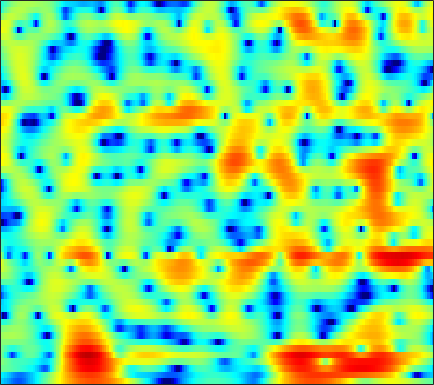

The data file committed next to this chart (first rows):
-6.645, -7.0907, -7.7791, -8.5969, -9.2718, -10.157, -10.936, -11.376, -11.658, -11.512, -10.966, -10.356, -9.3861, -8.339, -7.5438, -6.4947, -5.4449, -4.6653, -3.6209, -2.5673, -1.505, -0.70946, 0.34806, 1.402
-5.333, -5.716, -6.336, -7.072, -7.693, -8.568, -9.407, -9.941, -10.41, -10.49, -10.18, -9.719, -8.933, -8.047, -7.365, -6.462, -5.562, -4.887, -3.972, -3.027, -2.04, -1.271, -0.2102, 0.8837
-0.6731, -0.7815, -0.9858, -1.242, -1.457, -1.759, -2.067, -2.296, -2.617, -2.942, -3.272, -3.525, -3.891, -4.334, -4.744, -5.434, -6.349, -7.221, -8.675, -10.37, -11.51, -10.95, -8.325, -5.163
0.22, -0.144, -0.6558, -1.159, -1.504, -1.893, -2.17, -2.317, -2.445, -2.534, -2.61, -2.683, -2.85, -3.139, -3.447, -3.971, -4.605, -5.129, -5.835, -6.445, -6.755, -6.632, -5.855, -4.406
-0.1202, -1.402, -3.635, -6.704, -9.688, -13.28, -11.36, -8.573, -5.689, -3.724, -2.4, -1.723, -1.181, -1.006, -1.082, -1.426, -2.035, -2.69, -3.879, -5.501, -7.646, -9.575, -11.47, -9.634
-0.2373, -0.8241, -1.734, -2.665, -3.254, -3.691, -3.6, -3.244, -2.579, -1.9, -1.345, -1.053, -0.848, -0.8554, -0.9617, -1.227, -1.648, -2.074, -2.745, -3.444, -4.063, -4.374, -4.396, -3.772
0.2674, 0.2926, 0.263, 0.2004, 0.1417, 0.06478, 0.01287, -0.01813, -0.06426, -0.1389, -0.2758, -0.4311, -0.7236, -1.099, -1.431, -1.966, -2.601, -3.109, -3.75, -4.269, -4.56, -4.561, -4.193, -3.381
1.065, 1.229, 1.395, 1.51, 1.563, 1.587, 1.557, 1.493, 1.349, 1.127, 0.8205, 0.5267, 0.03615, -0.5963, -1.199, -2.209, -3.478, -4.638, -6.625, -9.49, -14.06, -19.52, -17.29, -10.43
-0.06668, 0.0815, 0.2824, 0.4899, 0.6386, 0.8188, 0.9423, 0.9855, 0.9565, 0.8214, 0.5642, 0.288, -0.1925, -0.8077, -1.343, -2.108, -2.918, -3.556, -4.439, -5.209, -5.703, -5.788, -5.336, -4.177
-3.518, -3.565, -3.268, -2.626, -2.012, -1.171, -0.4475, -0.02661, 0.3341, 0.4381, 0.2651, -0.03891, -0.6658, -1.5, -2.209, -3.149, -3.953, -4.319, -4.313, -3.768, -2.903, -2.169, -1.145, -0.09524
-12.68, -21.15, -17.15, -8.975, -5.748, -2.879, -0.9861, -0.002331, 0.8582, 1.25, 1.209, 0.8878, 0.04166, -1.383, -2.993, -6.341, -12.74, -26.4, -12.87, -6.242, -2.725, -0.9052, 0.9397, 2.282
-6.154, -6.275, -5.847, -4.848, -3.894, -2.582, -1.404, -0.6729, 0.058, 0.5219, 0.7332, 0.7265, 0.4887, 0.0188, -0.4381, -1.022, -1.399, -1.507, -1.24, -0.4551, 0.5111, 1.208, 2.024, 2.604
-6.814, -6.427, -5.691, -4.834, -4.162, -3.286, -2.485, -1.946, -1.341, -0.863, -0.5062, -0.3105, -0.1177, 0.0315, 0.1412, 0.3109, 0.4726, 0.6307, 0.9519, 1.316, 1.686, 1.972, 2.257, 2.381
-12.2, -10.05, -7.84, -6.16, -5.165, -4.123, -3.358, -2.922, -2.483, -2.154, -1.915, -1.76, -1.52, -1.206, -0.9201, -0.5027, -0.03085, 0.3909, 0.9838, 1.502, 1.952, 2.246, 2.544, 2.738
-8.733, -7.427, -5.885, -4.723, -4.09, -3.555, -3.299, -3.296, -3.515, -3.945, -4.506, -4.902, -5.205, -5.039, -4.549, -3.521, -2.246, -1.254, -0.08955, 0.9105, 1.769, 2.275, 2.81, 3.226
-1.855, -1.79, -1.686, -1.647, -1.711, -1.966, -2.454, -3.007, -4.072, -5.671, -8.004, -10.65, -16.96, -23.98, -15.04, -8.932, -5.235, -3.268, -1.347, 0.1487, 1.339, 2.041, 2.769, 3.256
1.44, 1.186, 0.7861, 0.3209, -0.07617, -0.6831, -1.421, -2.057, -3.037, -4.148, -5.385, -6.298, -7.14, -7.214, -6.647, -5.216, -3.53, -2.445, -1.124, 0.1018, 1.019, 1.586, 2.196, 2.55
3.089, 2.569, 1.807, 1.039, 0.4642, -0.2974, -1.082, -1.673, -2.416, -3.093, -3.641, -3.849, -3.857, -3.572, -3.167, -2.42, -1.621, -1.143, -0.4286, 0.2826, 0.7422, 1.019, 1.325, 1.597
3.72, 2.611, 1.191, -0.02758, -0.7511, -1.483, -2.118, -2.7, -3.678, -4.93, -6.077, -6.52, -6.001, -4.466, -3.155, -1.669, -0.7086, -0.118, 0.3382, 0.1014, -0.328, -0.6967, -1.034, -0.5328
1.275, -1.387, -6.165, -11.55, -10.81, -7.242, -5.219, -4.7, -5.199, -7.011, -10.75, -14.33, -11.24, -6.119, -3.403, -1.082, 0.2062, 0.8133, 0.7824, -0.3534, -2.39, -5.334, -14.14, -11.23
-1.584, -3.319, -5.631, -7.207, -7.436, -6.623, -5.654, -5.074, -4.594, -4.394, -4.203, -3.911, -3.304, -2.359, -1.607, -0.744, 0.004727, 0.2784, 0.2501, 0.188, -0.3334, -0.6649, -0.8853, -0.4528
-2.618, -3.189, -3.787, -4.178, -4.3, -4.224, -3.986, -3.716, -3.275, -2.804, -2.279, -1.866, -1.315, -0.7151, -0.2994, 0.2024, 0.6506, 0.8334, 1.021, 1.172, 1.105, 1.093, 1.106, 1.167
-4.396, -4.554, -4.666, -4.602, -4.437, -4.123, -3.652, -3.249, -2.647, -1.957, -1.232, -0.7048, 0.02171, 0.6855, 1.139, 1.685, 2.06, 2.292, 2.538, 2.495, 2.439, 2.267, 1.92, 1.425
-8.717, -8.783, -8.369, -7.623, -7.014, -6.195, -5.367, -4.701, -3.72, -2.638, -1.487, -0.6057, 0.5346, 1.552, 2.231, 2.983, 3.544, 3.859, 4.043, 4.029, 3.792, 3.429, 2.681, 1.625
-30.02, -22.01, -15.54, -12.6, -11.48, -10.77, -10.53, -10.28, -9.14, -7.075, -4.64, -2.869, -0.8182, 0.8647, 1.915, 3.007, 3.839, 4.26, 4.524, 4.646, 4.382, 4.041, 3.316, 2.281
-12.07, -12.3, -12, -11.69, -11.86, -12.96, -15.8, -20.27, -21.88, -12.94, -7.711, -4.932, -2.189, -0.1227, 1.078, 2.304, 3.187, 3.634, 4.028, 4.165, 4.053, 3.854, 3.404, 2.723
-7.452, -7.633, -7.712, -7.782, -7.805, -7.884, -7.828, -7.608, -6.828, -5.466, -3.776, -2.491, -0.936, 0.4051, 1.214, 2.08, 2.666, 2.959, 3.232, 3.215, 3.173, 3.008, 2.724, 2.367
-6.353, -6.062, -5.622, -5.093, -4.662, -4.034, -3.37, -2.83, -2.06, -1.216, -0.3638, 0.2279, 0.9639, 1.548, 1.88, 2.166, 2.266, 2.241, 2.007, 1.746, 1.393, 1.161, 0.9286, 0.8456
-7.945, -7.018, -5.699, -4.289, -3.308, -2.08, -0.9872, -0.2586, 0.5976, 1.31, 1.887, 2.215, 2.524, 2.623, 2.575, 2.305, 1.807, 1.276, 0.2451, -0.8521, -2.295, -3.105, -3.663, -3.189
-14.71, -11.83, -8.127, -5.139, -3.337, -1.416, 0.06308, 0.949, 1.862, 2.502, 2.901, 3.057, 3.067, 2.859, 2.557, 1.933, 1.029, 0.1113, -1.427, -3.808, -7.265, -11.92, -29.43, -11.61
-13.84, -10.9, -7.208, -4.307, -2.626, -0.8586, 0.4348, 1.173, 1.856, 2.255, 2.383, 2.323, 2.027, 1.543, 1.041, 0.2577, -0.6793, -1.377, -2.421, -3.373, -4.305, -4.743, -4.681, -3.822
-3.409, -2.771, -1.735, -0.7194, -0.02641, 0.7288, 1.291, 1.546, 1.712, 1.665, 1.41, 1.062, 0.3992, -0.5507, -1.427, -2.812, -4.212, -5.128, -5.694, -5.306, -4.476, -3.606, -2.479, -1.403
1.913, 2.038, 2.186, 2.231, 2.218, 2.075, 1.822, 1.54, 1.118, 0.6357, 0.094, -0.3948, -1.184, -2.367, -3.586, -6.043, -9.957, -15.98, -25.43, -11.29, -6.611, -4.201, -2.151, -0.6778
4.699, 4.547, 4.159, 3.57, 2.96, 1.923, 0.6318, -0.4196, -1.793, -2.8, -3.203, -3.166, -2.999, -2.98, -3.215, -3.806, -4.609, -5.032, -4.997, -3.92, -2.408, -1.37, -0.1912, 0.622
5.231, 4.924, 4.252, 3.249, 2.219, 0.4045, -2.119, -4.734, -10.07, -20.19, -13.93, -9.258, -5.931, -3.959, -3.007, -2.121, -1.52, -1.119, -0.5585, -0.04783, 0.6195, 0.9742, 1.428, 1.614
4.101, 3.789, 3.131, 2.157, 1.226, -0.3036, -2.168, -3.721, -5.782, -7.169, -7.206, -6.519, -5.289, -4.133, -3.36, -2.495, -1.728, -1.251, -0.6129, -0.07549, 0.4042, 0.7472, 1.073, 1.267
3.466, 3.185, 2.599, 1.801, 1.082, -0.002684, -1.167, -2.028, -3.078, -3.889, -4.385, -4.558, -4.518, -4.286, -3.999, -3.546, -2.997, -2.568, -1.989, -1.351, -0.8198, -0.3841, 0.09756, 0.5424
4.039, 3.707, 3.079, 2.266, 1.543, 0.45, -0.7278, -1.658, -2.856, -3.954, -4.862, -5.37, -5.821, -5.959, -5.906, -5.585, -5.118, -4.588, -3.9, -3.08, -2.271, -1.715, -0.9599, -0.2522
5.357, 4.946, 4.22, 3.252, 2.362, 0.9464, -0.738, -2.148, -4.181, -6.253, -8.069, -9.085, -9.963, -10.32, -10.34, -9.951, -9.08, -8.187, -6.764, -5.511, -4.229, -3.467, -2.474, -1.542
6.547, 6.183, 5.484, 4.482, 3.495, 1.818, -0.3787, -2.462, -6.071, -11.13, -18.32, -21.36, -18.18, -17.45, -18.7, -21.9, -18, -14.2, -10.18, -8.098, -6.511, -5.929, -5.267, -4.576
6.425, 6.334, 5.951, 5.277, 4.543, 3.243, 1.506, -0.1535, -2.811, -5.982, -9.026, -10.48, -11.22, -11.75, -12.29, -12.71, -11.6, -9.987, -8.028, -7.137, -7.284, -8.053, -11.09, -16.66
3.893, 4.154, 4.251, 4.106, 3.868, 3.36, 2.625, 1.976, 0.9606, -0.1091, -1.117, -1.802, -2.476, -2.956, -3.211, -3.408, -3.338, -3.309, -3.289, -3.322, -3.981, -4.753, -5.942, -6.827
-0.225, 0.004144, 0.3045, 0.6176, 0.8778, 1.207, 1.476, 1.613, 1.654, 1.594, 1.426, 1.279, 1.047, 0.8146, 0.6394, 0.4249, 0.2162, 0.05478, -0.2074, -0.5039, -0.7807, -1.096, -1.376, -1.616
-5.587, -6.273, -6.545, -5.553, -4.268, -2.425, -0.8189, 0.1209, 1.1, 1.76, 2.168, 2.342, 2.402, 2.321, 2.198, 1.972, 1.655, 1.422, 1.107, 0.727, 0.4479, 0.3105, 0.08176, -0.0667
-10.46, -14.16, -25.2, -14.35, -9.08, -4.799, -1.987, -0.4638, 1.036, 2.047, 2.683, 2.935, 3.042, 2.904, 2.664, 2.19, 1.607, 1.125, 0.5118, 0.04787, -0.3036, -0.38, -0.3541, -0.2105
-7.411, -7.269, -6.628, -5.253, -3.875, -1.932, -0.1641, 0.955, 2.128, 2.943, 3.405, 3.529, 3.417, 2.983, 2.441, 1.42, 0.09887, -1.086, -2.837, -4.274, -4.803, -4.528, -3.408, -2.228
-6.311, -4.887, -3.239, -1.761, -0.7207, 0.5644, 1.678, 2.39, 3.126, 3.6, 3.784, 3.731, 3.365, 2.649, 1.857, 0.4047, -1.653, -3.765, -7.743, -15.28, -24.33, -13.55, -7.929, -4.919
-4.955, -3.53, -1.902, -0.5006, 0.4143, 1.46, 2.312, 2.82, 3.303, 3.56, 3.578, 3.424, 2.982, 2.257, 1.513, 0.2622, -1.301, -2.659, -4.561, -6.17, -6.938, -6.888, -6.124, -5.074
-2.982, -1.97, -0.72, 0.4001, 1.137, 1.961, 2.617, 2.987, 3.321, 3.462, 3.409, 3.232, 2.819, 2.206, 1.603, 0.6421, -0.4807, -1.4, -2.662, -3.902, -4.927, -5.591, -6.198, -6.387
-1.751, -0.8256, 0.2814, 1.209, 1.798, 2.444, 2.929, 3.182, 3.401, 3.468, 3.382, 3.216, 2.856, 2.33, 1.825, 0.9893, -0.03193, -0.899, -2.255, -3.881, -5.831, -7.423, -9.912, -12.27
-0.8439, 0.06499, 1.04, 1.783, 2.208, 2.631, 2.906, 3.041, 3.124, 3.123, 3.033, 2.909, 2.648, 2.25, 1.867, 1.2, 0.3414, -0.4538, -1.754, -3.374, -5.521, -7.647, -11.33, -16.34
0.6187, 1.266, 1.866, 2.214, 2.323, 2.306, 2.18, 2.067, 1.923, 1.847, 1.835, 1.838, 1.813, 1.714, 1.551, 1.231, 0.7605, 0.2819, -0.5124, -1.505, -2.624, -3.533, -4.87, -5.991
2.687, 2.912, 2.95, 2.654, 2.205, 1.309, 0.1706, -0.7154, -1.52, -1.596, -1.049, -0.5188, 0.09719, 0.5104, 0.6661, 0.74, 0.7087, 0.6513, 0.5314, 0.3344, 0.02988, -0.2411, -0.6874, -1.238
4.177, 4.154, 3.842, 3.087, 2.148, 0.22, -2.952, -6.822, -17.45, -11.93, -5.784, -3.564, -2.044, -1.536, -1.512, -1.691, -1.632, -1.244, -0.4265, 0.4495, 1.073, 1.319, 1.493, 1.382
3.493, 3.668, 3.674, 3.337, 2.804, 1.685, 0.1283, -1.208, -2.557, -2.792, -2.277, -1.945, -2.119, -3.323, -5.181, -9.738, -14.76, -9.999, -4.523, -1.338, 0.5481, 1.379, 1.911, 1.952
-0.3016, 0.7382, 1.746, 2.343, 2.55, 2.549, 2.344, 2.109, 1.764, 1.423, 1.035, 0.6571, -0.106, -1.251, -2.402, -3.983, -4.66, -3.981, -2.234, -0.602, 0.6091, 1.174, 1.397, 1.109
-4.203, -2.467, -0.8276, 0.2981, 0.9032, 1.471, 1.821, 1.99, 2.07, 2.034, 1.892, 1.701, 1.363, 0.9489, 0.6495, 0.317, 0.1731, 0.2082, 0.409, 0.6383, 0.7852, 0.7829, 0.5589, 0.003045
-3.821, -3.11, -2.184, -1.311, -0.7031, 0.03909, 0.6623, 1.042, 1.439, 1.698, 1.827, 1.846, 1.791, 1.664, 1.55, 1.393, 1.258, 1.166, 1.053, 0.9456, 0.7555, 0.5394, 0.1731, -0.3427
